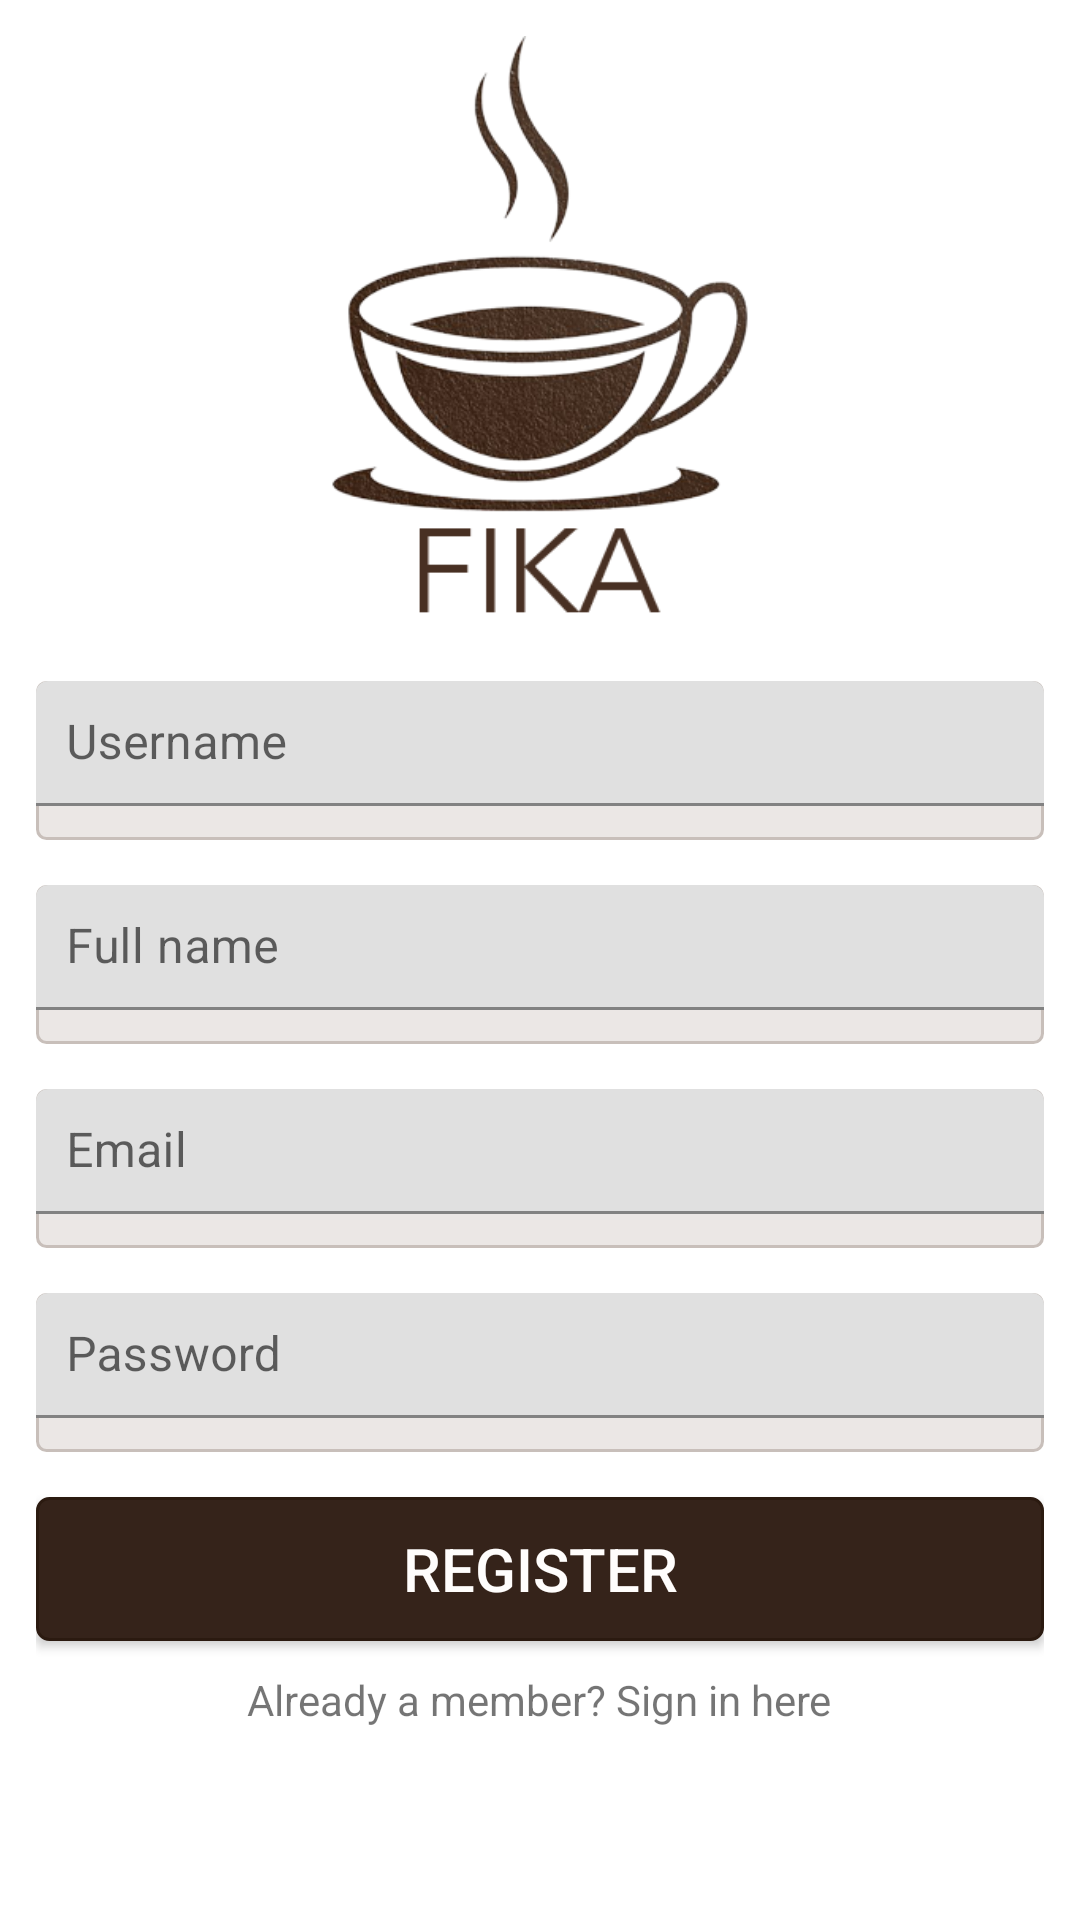

Write the Android layout XML for this screen, with the resource values it uses.
<!-- AndroidManifest.xml: application theme AppTheme -->
<!-- res/layout/activity_signup.xml -->
<?xml version="1.0" encoding="utf-8"?>
<LinearLayout xmlns:android="http://schemas.android.com/apk/res/android"
    xmlns:tools="http://schemas.android.com/tools"
    xmlns:app="http://schemas.android.com/apk/res-auto"
    android:orientation="vertical"
    android:gravity="center"
    android:padding="12dp"
    android:layout_width="match_parent"
    android:layout_height="match_parent"
    tools:context=".SignUp">

    <ImageView
        android:layout_width="200dp"
        android:layout_height="200dp"
        android:layout_gravity="center_horizontal"
        android:src="@drawable/fika_logo" />

    <com.google.android.material.textfield.TextInputLayout
        android:id="@+id/username"
        android:layout_width="match_parent"
        android:layout_height="53dp"
        android:layout_marginTop="15dp"
        android:background="@drawable/edit_text_background"
        app:errorEnabled="true">

        <com.google.android.material.textfield.TextInputEditText
            android:layout_width="match_parent"
            android:layout_height="wrap_content"
            android:hint="Username"
            android:inputType="text"
            android:padding="10dp"
            android:textColorHint="@color/colorPrimaryDark" />

    </com.google.android.material.textfield.TextInputLayout>

    <com.google.android.material.textfield.TextInputLayout
        android:id="@+id/fullname"
        android:layout_width="match_parent"
        android:layout_height="53dp"
        android:layout_marginTop="15dp"
        android:background="@drawable/edit_text_background"
        app:errorEnabled="true">

        <com.google.android.material.textfield.TextInputEditText
            android:layout_width="match_parent"
            android:layout_height="wrap_content"
            android:hint="Full name"
            android:inputType="textPersonName"
            android:padding="10dp"
            android:textColorHint="@color/colorPrimaryDark" />

    </com.google.android.material.textfield.TextInputLayout>

    <com.google.android.material.textfield.TextInputLayout
        android:id="@+id/email"
        android:layout_width="match_parent"
        android:layout_height="53dp"
        android:layout_marginTop="15dp"
        android:background="@drawable/edit_text_background"
        app:errorEnabled="true">

        <com.google.android.material.textfield.TextInputEditText
            android:layout_width="match_parent"
            android:layout_height="wrap_content"
            android:hint="Email"
            android:inputType="textEmailSubject"
            android:padding="10dp"
            android:textColorHint="@color/colorPrimaryDark" />

    </com.google.android.material.textfield.TextInputLayout>

    <com.google.android.material.textfield.TextInputLayout
        android:id="@+id/password"
        android:layout_width="match_parent"
        android:layout_height="53dp"
        android:layout_marginTop="15dp"
        android:background="@drawable/edit_text_background"
        app:errorEnabled="true">

        <com.google.android.material.textfield.TextInputEditText
            android:layout_width="match_parent"
            android:layout_height="wrap_content"
            android:hint="Password"
            android:inputType="textPassword"
            android:padding="10dp"
            android:textColorHint="@color/colorPrimaryDark" />

    </com.google.android.material.textfield.TextInputLayout>

    <Button
        android:layout_width="match_parent"
        android:layout_height="wrap_content"
        android:background="@drawable/button_background"
        android:layout_marginTop="15dp"
        android:textColor="@color/colorBackground"
        android:textSize="20dp"
        android:text="REGISTER"
        android:padding="10dp"
        android:onClick="confirmInput"
        android:id="@+id/register"/>

    <TextView
        android:layout_width="wrap_content"
        android:layout_height="wrap_content"
        android:text="Already a member? Sign in here"
        android:layout_marginTop="10dp"
        android:id="@+id/login_user"/>

    <ProgressBar
        android:layout_width="wrap_content"
        android:layout_height="wrap_content"
        android:layout_marginTop="15dp"
        android:visibility="invisible"
        android:id="@+id/progress_bar"/>

</LinearLayout>
<!-- resources referenced by this layout -->
<resources>
  <color name="colorBackground">#fffdfc</color>
  <color name="colorPrimaryDark">#2b1a10</color>
  <!-- drawable button_background (drawable-v24) -->
  <?xml version="1.0" encoding="utf-8"?>
  <shape xmlns:android="http://schemas.android.com/apk/res/android"
      android:shape="rectangle">
  
      <corners android:radius="4dp"/>
      <solid android:color="@color/colorPrimary"/>
      <stroke android:width="1dp"
          android:color="@color/colorPrimaryDark"/>
  
  </shape>
  <!-- drawable edit_text_background (drawable-v24) -->
  <?xml version="1.0" encoding="utf-8"?>
  <shape xmlns:android="http://schemas.android.com/apk/res/android"
      android:shape="rectangle">
      <corners android:radius="3dp"/>
      <solid android:color="@color/colorAccent"/>
      <stroke android:width="1dp"
          android:color="@color/colorBeige"/>
  
  </shape>
  <!-- drawable fika_logo: png bitmap (drawable-v24, 97721 bytes) -->
  <color name="colorPrimary">#35231a</color>
  <color name="colorAccent">#ebe7e5</color>
  <color name="colorBeige">#c8bfba</color>
</resources>
